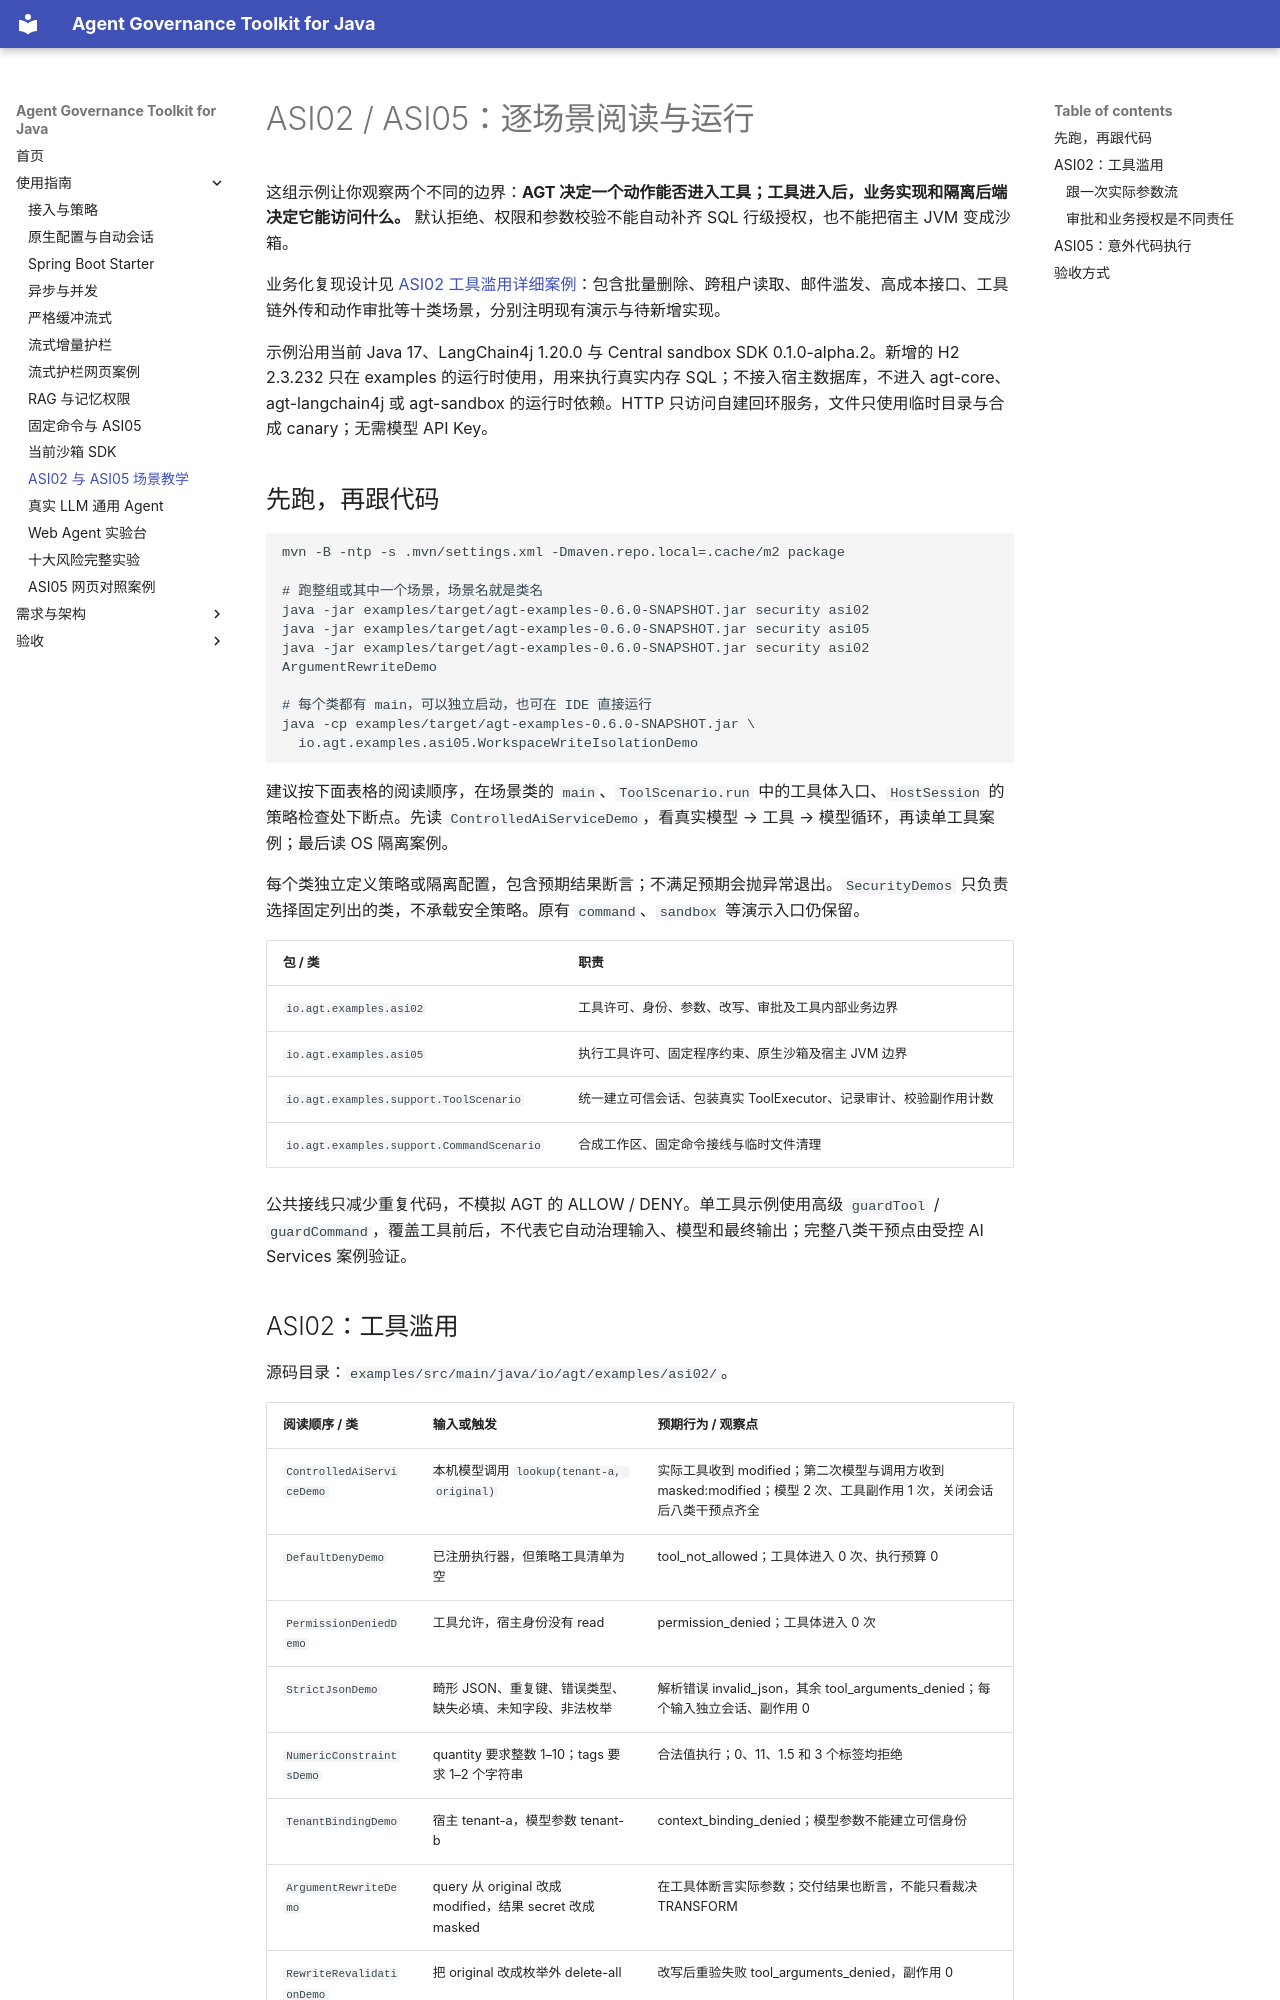

repository: umuo/agent-governance-toolkit-4j · page: security-demos/index.html · generator: mkdocs

# ASI02 / ASI05：逐场景阅读与运行

这组示例让你观察两个不同的边界：**AGT 决定一个动作能否进入工具；工具进入后，业务实现和隔离后端决定它能访问什么。** 默认拒绝、权限和参数校验不能自动补齐 SQL 行级授权，也不能把宿主 JVM 变成沙箱。

业务化复现设计见 [ASI02 工具滥用详细案例](asi02-reproduction-cases.md)：包含批量删除、跨租户读取、邮件滥发、高成本接口、工具链外传和动作审批等十类场景，分别注明现有演示与待新增实现。

示例沿用当前 Java 17、LangChain4j 1.20.0 与 Central sandbox SDK 0.1.0-alpha.2。新增的 H2 2.3.232 只在 examples 的运行时使用，用来执行真实内存 SQL；不接入宿主数据库，不进入 agt-core、agt-langchain4j 或 agt-sandbox 的运行时依赖。HTTP 只访问自建回环服务，文件只使用临时目录与合成 canary；无需模型 API Key。

## 先跑，再跟代码

```bash
mvn -B -ntp -s .mvn/settings.xml -Dmaven.repo.local=.cache/m2 package

# 跑整组或其中一个场景，场景名就是类名
java -jar examples/target/agt-examples-0.6.0-SNAPSHOT.jar security asi02
java -jar examples/target/agt-examples-0.6.0-SNAPSHOT.jar security asi05
java -jar examples/target/agt-examples-0.6.0-SNAPSHOT.jar security asi02 ArgumentRewriteDemo

# 每个类都有 main，可以独立启动，也可在 IDE 直接运行
java -cp examples/target/agt-examples-0.6.0-SNAPSHOT.jar \
  io.agt.examples.asi05.WorkspaceWriteIsolationDemo
```

建议按下面表格的阅读顺序，在场景类的 `main`、`ToolScenario.run` 中的工具体入口、`HostSession` 的策略检查处下断点。先读 `ControlledAiServiceDemo`，看真实模型 → 工具 → 模型循环，再读单工具案例；最后读 OS 隔离案例。

每个类独立定义策略或隔离配置，包含预期结果断言；不满足预期会抛异常退出。`SecurityDemos` 只负责选择固定列出的类，不承载安全策略。原有 `command`、`sandbox` 等演示入口仍保留。

| 包 / 类 | 职责 |
|---|---|
| `io.agt.examples.asi02` | 工具许可、身份、参数、改写、审批及工具内部业务边界 |
| `io.agt.examples.asi05` | 执行工具许可、固定程序约束、原生沙箱及宿主 JVM 边界 |
| `io.agt.examples.support.ToolScenario` | 统一建立可信会话、包装真实 ToolExecutor、记录审计、校验副作用计数 |
| `io.agt.examples.support.CommandScenario` | 合成工作区、固定命令接线与临时文件清理 |

公共接线只减少重复代码，不模拟 AGT 的 ALLOW / DENY。单工具示例使用高级 `guardTool` / `guardCommand`，覆盖工具前后，不代表它自动治理输入、模型和最终输出；完整八类干预点由受控 AI Services 案例验证。
